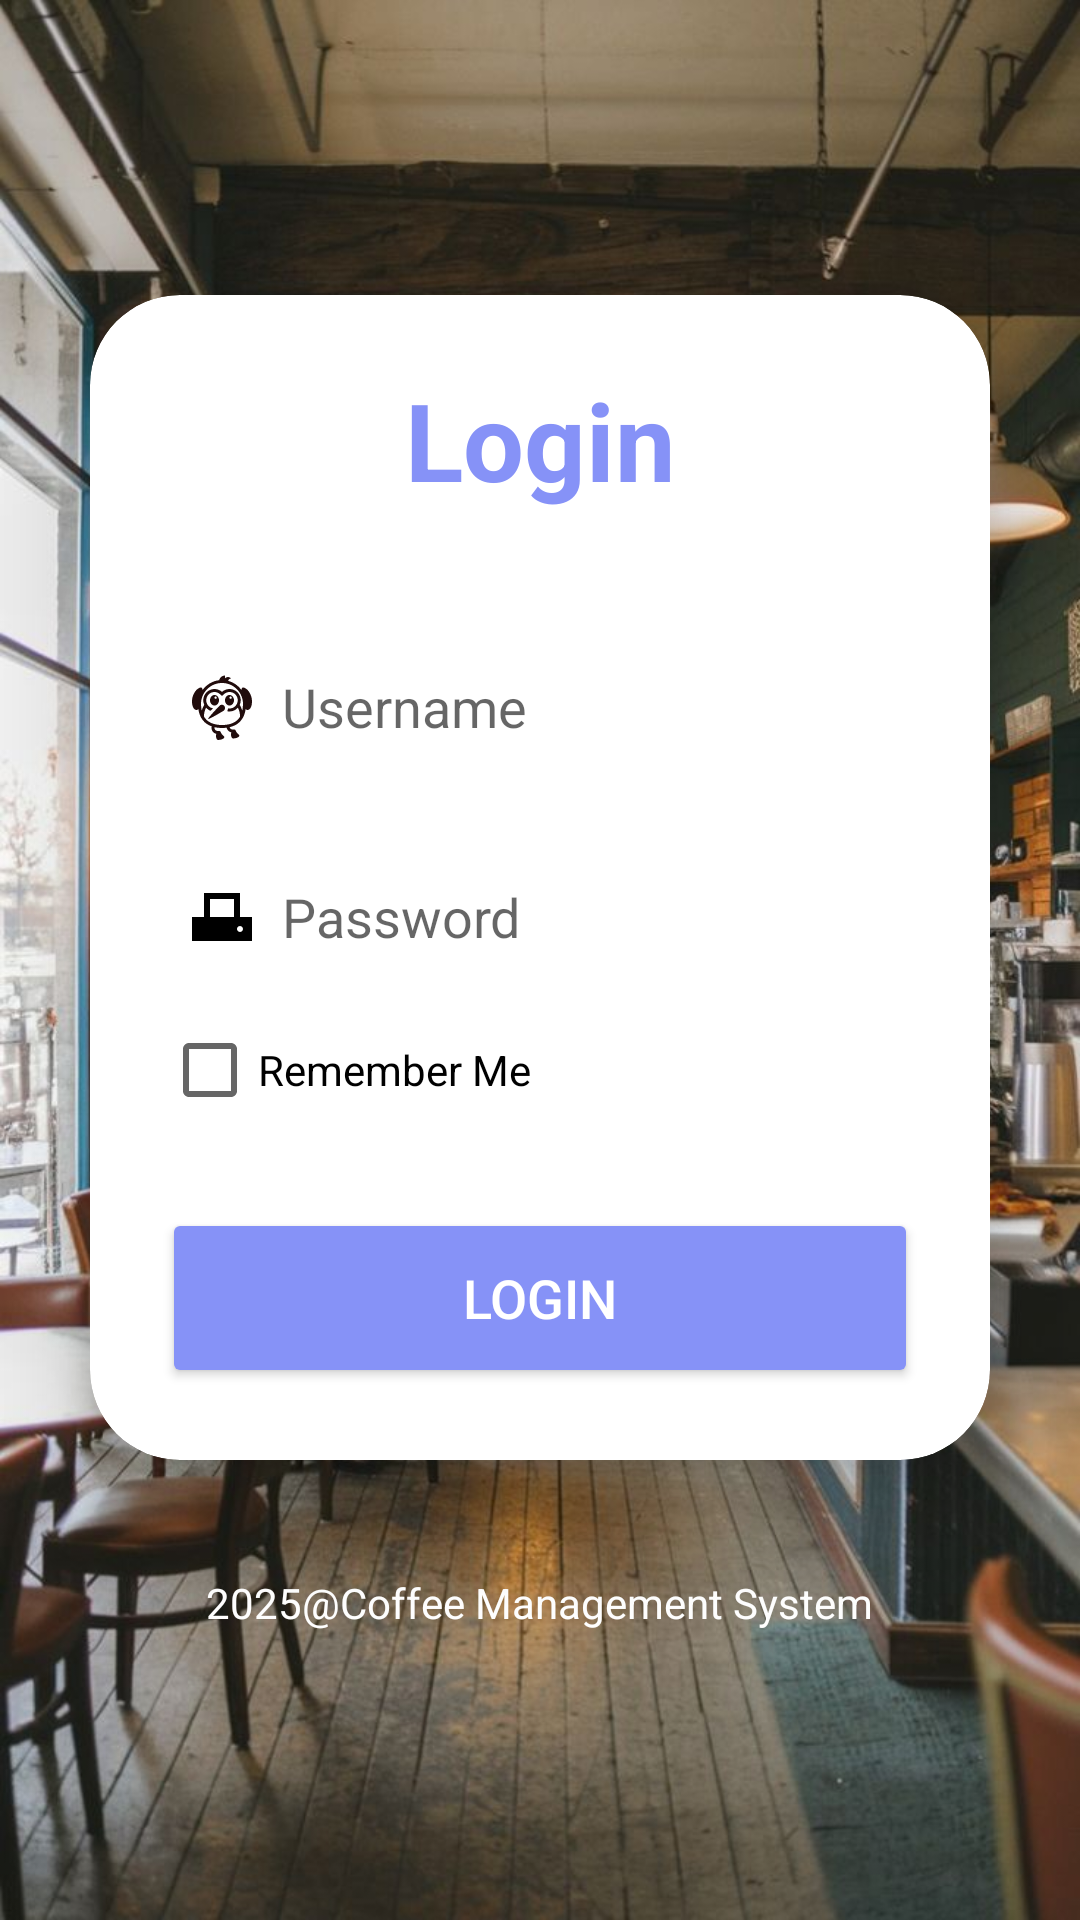

Reconstruct the res/layout file that produces this screen, plus the resources it refers to.
<!-- AndroidManifest.xml: application theme Theme.PRM392_CoffeeShopManagement -->
<!-- res/layout/activity_login.xml -->
<?xml version="1.0" encoding="utf-8"?>
<LinearLayout xmlns:android="http://schemas.android.com/apk/res/android"
    xmlns:app="http://schemas.android.com/apk/res-auto"
    xmlns:tools="http://schemas.android.com/tools"
    android:id="@+id/main"
    android:layout_width="match_parent"
    android:layout_height="match_parent"
    android:orientation="vertical"
    android:background="@drawable/login_bg_image"
    android:gravity="center"
    tools:context=".activity.LoginActivity">
    <androidx.cardview.widget.CardView
        android:layout_width="match_parent"
        android:layout_height="wrap_content"
        android:layout_margin="30dp"
        app:cardCornerRadius="30dp"
        app:cardElevation="20dp"
        android:background="@drawable/drawable_sharp_adf_scanner_24"
        >

        <LinearLayout
            android:layout_width="match_parent"
            android:layout_height="wrap_content"
            android:layout_gravity="center_horizontal"
            android:orientation="vertical"
            android:padding="24dp">

            <TextView
                android:id="@+id/tvLogin"
                android:layout_width="match_parent"
                android:layout_height="wrap_content"
                android:text="Login"
                android:textColor="@color/purple"
                android:textSize="36sp"
                android:textStyle="bold"
                android:textAlignment="center"/>

            <EditText
                android:id="@+id/edLoginUserName"
                android:layout_width="match_parent"
                android:layout_height="50dp"
                android:layout_marginTop="40dp"
                android:background="@drawable/drawable_sharp_adf_scanner_24"
                android:drawableLeft="@drawable/ic_baseline_login_username_24"
                android:drawablePadding="8dp"
                android:hint="Username"
                android:padding="8dp"
                android:textColor="@color/black"
                android:textColorHighlight="@color/cardview_dark_background" />

            <EditText
                android:id="@+id/edLoginPassword"
                android:layout_width="match_parent"
                android:layout_height="50dp"
                android:layout_marginTop="20dp"
                android:background="@drawable/drawable_sharp_adf_scanner_24"
                android:drawableLeft="@drawable/ic_baseline_password_icon_24"
                android:drawablePadding="8dp"
                android:hint="Password"
                android:inputType="textPassword"
                android:padding="8dp"
                android:textColor="@color/black"
                android:textColorHighlight="@color/cardview_dark_background" />
            <CheckBox
                android:id="@+id/chkRememberMe"
                android:layout_width="wrap_content"
                android:layout_height="wrap_content"
                android:layout_marginTop="10dp"
                android:text="Remember Me"
                android:textColor="@color/black"/>

            <Button
                android:id="@+id/btnLogin"
                android:layout_width="match_parent"
                android:layout_height="60dp"
                android:layout_marginTop="30dp"
                android:backgroundTint="@color/purple"
                android:text="Login"
                android:textSize="18sp"
                android:textColor="@color/white"
                app:cornerRadius="20dp" />

        </LinearLayout>
    </androidx.cardview.widget.CardView>

    <TextView
        android:id="@+id/signupText"
        android:layout_width="wrap_content"
        android:layout_height="wrap_content"
        android:layout_marginBottom="20dp"
        android:padding="8dp"
        android:text="2025@Coffee Management System"
        android:textAlignment="center"
        android:textColor="@color/white"
        android:textSize="14sp" />







</LinearLayout>
<!-- resources referenced by this layout -->
<resources>
  <color name="black">#FF000000</color>
  <color name="purple">#8692f7</color>
  <color name="white">#FFFFFFFF</color>
  <!-- drawable ic_baseline_login_username_24: vector/xml drawable (drawable, 2833 chars, omitted) -->
  <!-- drawable ic_baseline_password_icon_24 (drawable) -->
  <vector xmlns:android="http://schemas.android.com/apk/res/android" android:height="24dp" android:tint="#000000" android:viewportHeight="24" android:viewportWidth="24" android:width="24dp">
        
      <path android:fillColor="@android:color/white" android:pathData="M22,12h-4V4H6v8H2v8h20V12zM16,12H8V6h8V12zM18,17c-0.55,0 -1,-0.45 -1,-1c0,-0.55 0.45,-1 1,-1s1,0.45 1,1C19,16.55 18.55,17 18,17z"/>
      
  </vector>
  <!-- drawable login_bg_image: jpg bitmap (drawable, 158491 bytes) -->
  <style name="Theme.PRM392_CoffeeShopManagement" parent="Theme.MaterialComponents.DayNight.DarkActionBar">
          
          <item name="colorPrimary">@color/lavender</item>
          <item name="colorPrimaryVariant">@color/lavender</item>
          <item name="colorOnPrimary">@color/white</item>
          
          <item name="colorSecondary">@color/teal_200</item>
          <item name="colorSecondaryVariant">@color/teal_700</item>
          <item name="colorOnSecondary">@color/black</item>
          
          <item name="android:statusBarColor">?attr/colorPrimaryVariant</item>
          
      </style>
  <color name="lavender">#8692f7</color>
  <color name="teal_200">#FF03DAC5</color>
  <color name="teal_700">#FF018786</color>
</resources>
